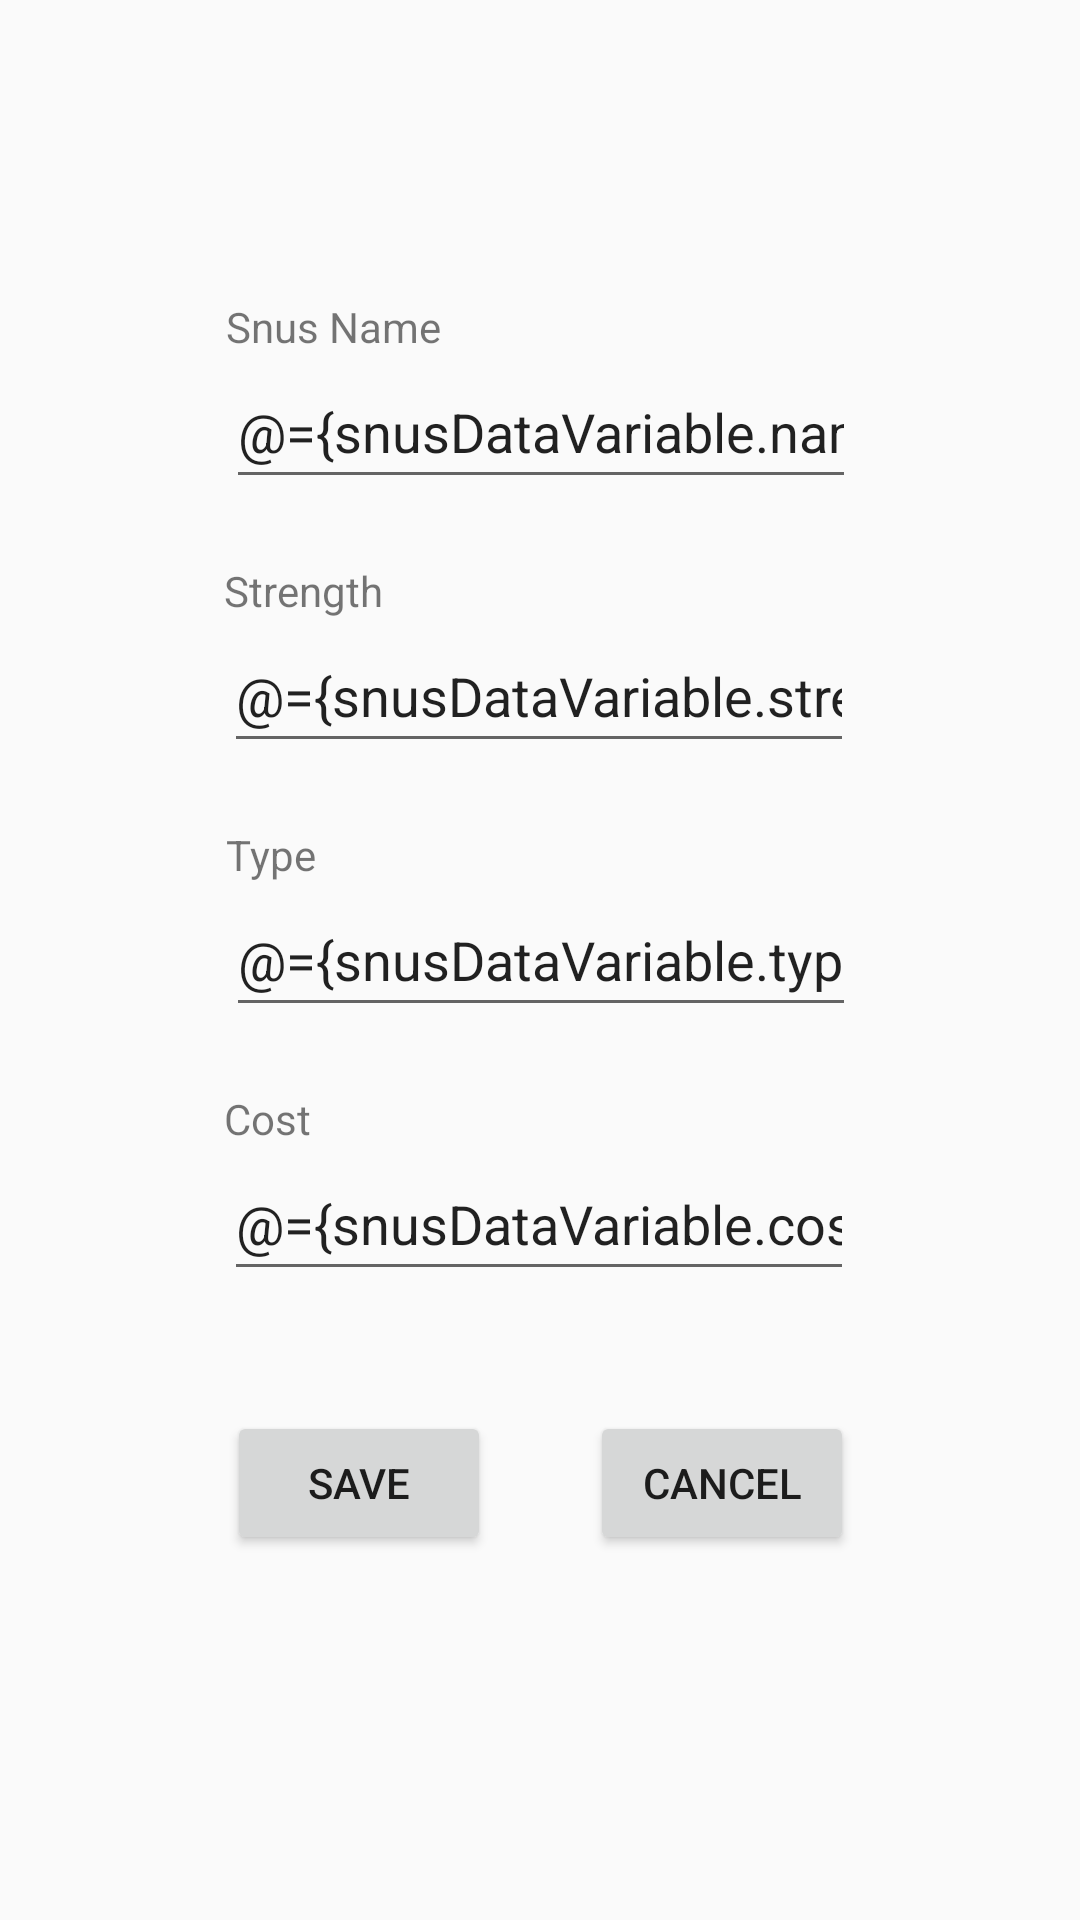

Here is an Android app screen rendered from its layout file. Give the layout XML and the strings, colors and styles it references.
<!-- AndroidManifest.xml: application theme AppTheme.NoActionBar -->
<!-- res/layout/fragment_snus_detail.xml -->
<?xml version="1.0" encoding="utf-8"?>
<layout xmlns:app="http://schemas.android.com/apk/res-auto"
    xmlns:tools="http://schemas.android.com/tools"
    xmlns:android="http://schemas.android.com/apk/res/android">

    <data>
        <variable
            name="snusViewModel"
            type="android.example.snuscollectorapp.models.SnusViewModel" />
        <variable
            name="snusDataVariable"
            type="android.example.snuscollectorapp.models.Snus" />
    </data>
    <androidx.constraintlayout.widget.ConstraintLayout
        android:layout_width="match_parent"
        android:layout_height="match_parent">

        <TextView
            android:id="@+id/snusDetailsnusNameText"
            android:layout_width="wrap_content"
            android:layout_height="wrap_content"
            android:text="@string/snusDetailsnusNameString"
            app:layout_constraintBottom_toTopOf="@+id/snusDetailsnusNameInput"
            app:layout_constraintStart_toStartOf="@+id/snusDetailsnusNameInput" />

        <TextView
            android:id="@+id/snusDetailCompanyText"
            android:layout_width="wrap_content"
            android:layout_height="wrap_content"
            android:text="@string/TypeDetailString"
            app:layout_constraintBottom_toTopOf="@+id/snusDetailCompanyInput"
            app:layout_constraintStart_toStartOf="@+id/snusDetailCompanyInput" />

        <TextView
            android:id="@+id/snusDetailDescriptionText"
            android:layout_width="wrap_content"
            android:layout_height="wrap_content"
            android:text="@string/StrengthDetailString"
            app:layout_constraintBottom_toTopOf="@+id/snusDetailDescriptionInput"
            app:layout_constraintStart_toStartOf="@+id/snusDetailDescriptionInput" />

        <TextView
            android:id="@+id/snusDetailsnusSizeText"
            android:layout_width="wrap_content"
            android:layout_height="wrap_content"
            android:text="@string/CostDetailString"
            app:layout_constraintBottom_toTopOf="@+id/snusDetailsnusSizeInput"
            app:layout_constraintStart_toStartOf="@+id/snusDetailsnusSizeInput" />

        <EditText
            android:id="@+id/snusDetailsnusNameInput"
            android:layout_width="wrap_content"
            android:layout_height="wrap_content"
            android:ems="10"
            android:importantForAutofill="no"
            android:inputType="textPersonName"
            android:minHeight="48dp"
            android:text="@={snusDataVariable.name}"
            app:layout_constraintBottom_toBottomOf="parent"
            app:layout_constraintEnd_toEndOf="parent"
            app:layout_constraintHorizontal_bias="0.502"
            app:layout_constraintStart_toStartOf="parent"
            app:layout_constraintTop_toTopOf="parent"
            app:layout_constraintVertical_bias="0.2"
            tools:ignore="SpeakableTextPresentCheck" />

        <EditText
            android:id="@+id/snusDetailCompanyInput"
            android:layout_width="wrap_content"
            android:layout_height="wrap_content"
            android:layout_marginTop="40dp"
            android:ems="10"
            android:importantForAutofill="no"
            android:text="@={snusDataVariable.type}"
            android:inputType="textPersonName"
            android:minHeight="48dp"
            app:layout_constraintEnd_toEndOf="parent"
            app:layout_constraintHorizontal_bias="0.502"
            app:layout_constraintStart_toStartOf="parent"
            app:layout_constraintTop_toBottomOf="@+id/snusDetailDescriptionInput"
            tools:ignore="SpeakableTextPresentCheck" />

        <EditText
            android:id="@+id/snusDetailDescriptionInput"
            android:layout_width="wrap_content"
            android:layout_height="wrap_content"
            android:layout_marginTop="40dp"
            android:ems="10"
            android:importantForAutofill="no"
            android:text="@={snusDataVariable.strength}"
            android:inputType="textPersonName"
            android:minHeight="48dp"
            app:layout_constraintEnd_toEndOf="parent"
            app:layout_constraintHorizontal_bias="0.497"
            app:layout_constraintStart_toStartOf="parent"
            app:layout_constraintTop_toBottomOf="@+id/snusDetailsnusNameInput"
            tools:ignore="SpeakableTextPresentCheck" />

        <EditText
            android:id="@+id/snusDetailsnusSizeInput"
            android:layout_width="wrap_content"
            android:layout_height="wrap_content"
            android:layout_marginTop="40dp"
            android:ems="10"
            android:importantForAutofill="no"
            android:text="@={snusDataVariable.cost}"
            android:inputType="numberDecimal"
            android:minHeight="48dp"
            app:layout_constraintEnd_toEndOf="parent"
            app:layout_constraintHorizontal_bias="0.497"
            app:layout_constraintStart_toStartOf="parent"
            app:layout_constraintTop_toBottomOf="@+id/snusDetailCompanyInput"
            tools:ignore="SpeakableTextPresentCheck" />

        <Button
            android:id="@+id/snusDetailSaveButton"
            android:layout_width="wrap_content"
            android:layout_height="wrap_content"
            android:layout_marginTop="40dp"
            android:text="@string/snusDetailSaveButtonString"
            app:layout_constraintEnd_toStartOf="@+id/snusDetailCancelButton"
            app:layout_constraintHorizontal_bias="0.029"
            app:layout_constraintStart_toStartOf="@+id/snusDetailsnusSizeInput"
            android:onClick="@{() -> snusViewModel.onSnusSave(snusDataVariable.name, snusDataVariable.cost, snusDataVariable.type, snusDataVariable.strength)}"
            app:layout_constraintTop_toBottomOf="@+id/snusDetailsnusSizeInput" />

        <Button
            android:id="@+id/snusDetailCancelButton"
            android:layout_width="wrap_content"
            android:layout_height="wrap_content"
            android:text="@string/snusDetailCancelButtonString"
            app:layout_constraintEnd_toEndOf="@+id/snusDetailsnusSizeInput"
            app:layout_constraintTop_toTopOf="@+id/snusDetailSaveButton" />

    </androidx.constraintlayout.widget.ConstraintLayout>
</layout>
<!-- resources referenced by this layout -->
<resources>
  <string name="CostDetailString">Cost</string>
  <string name="StrengthDetailString">Strength</string>
  <string name="TypeDetailString">Type</string>
  <string name="snusDetailCancelButtonString">Cancel</string>
  <string name="snusDetailSaveButtonString">Save</string>
  <string name="snusDetailsnusNameString">Snus Name</string>
  <style name="AppTheme.NoActionBar">
          <item name="windowActionBar">false</item>
          <item name="windowNoTitle">true</item>
      </style>
</resources>
